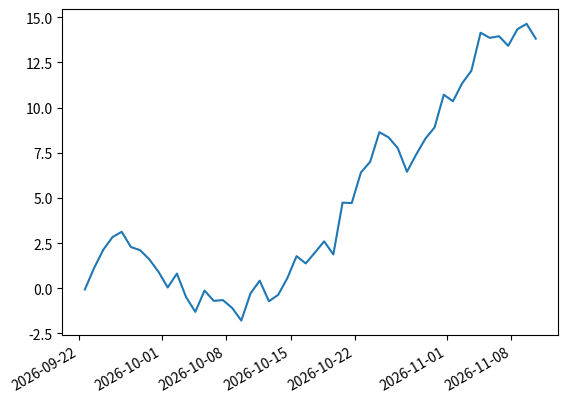
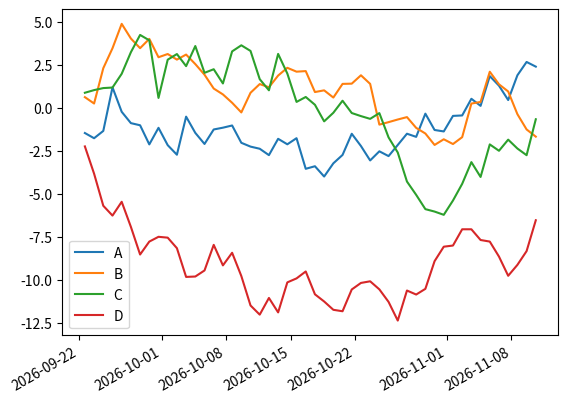

Recreate these plots in Python, in order.
import numpy as np
import pandas as pd
import matplotlib.pyplot as plt

# Visualization in Pandas

# Creating a Series to work with
ts = pd.Series(np.random.randn(50), index=pd.date_range('today', periods=50))
print(ts)

# Plotting the cumulative sum of all the values
ts = ts.cumsum()
ts.plot()

# Creating a DataFrame to work with
df = pd.DataFrame(np.random.randn(50, 4), index=ts.index, columns=['A', 'B', 'C', 'D'])
df = df.cumsum()
df.plot()

# figure out how work this in pycharm

#Removing Repeated Data
df2 = pd.DataFrame({'A': [1, 2, 3, 3, 3, 4, 4, 4, 5, 6, 7, 7, 8]})
print(df2)
print(df2.loc[df2['A'].shift() != df2['A']])



